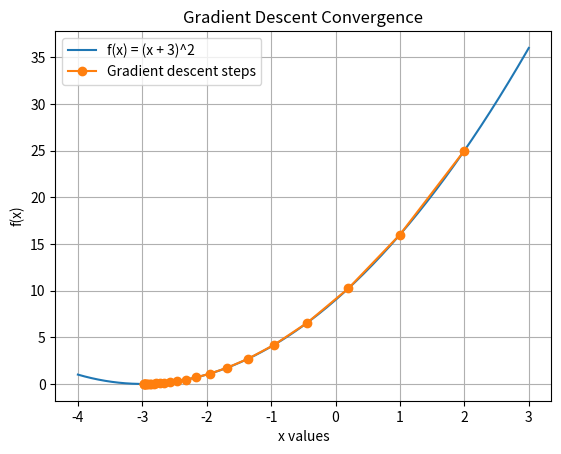

This chart was generated by the following Python code:
# Practical 4: Gradient Descent Algorithm
# Find the local minimum of y = (x + 3)^2 starting from x = 2

import numpy as np
import matplotlib.pyplot as plt

# 1. Define function and derivative
def f(x):
    return (x + 3) ** 2

def grad_f(x):
    return 2 * (x + 3)

# 2. Initialize parameters
x_current = 2.0
learning_rate = 0.1
tolerance = 1e-6
max_iterations = 25
history = [x_current]

# 3. Gradient descent loop
for i in range(max_iterations):
    gradient = grad_f(x_current)
    x_next = x_current - learning_rate * gradient

    if abs(x_next - x_current) < tolerance:
        x_current = x_next
        history.append(x_current)
        print(f"Converged after {i + 1} iterations.")
        break

    x_current = x_next
    history.append(x_current)
    print(f"Iteration {i + 1}: x = {x_current:.4f}, f(x) = {f(x_current):.4f}")

# 4. Print result
print("Local minimum at x =", x_current)
print("Function value at local minimum y =", f(x_current))

# 5. Plot convergence
x_values = np.linspace(-4, 3, 200)
plt.plot(x_values, f(x_values), label="f(x) = (x + 3)^2")
plt.plot(history, [f(x) for x in history], marker="o", label="Gradient descent steps")
plt.xlabel("x values")
plt.ylabel("f(x)")
plt.title("Gradient Descent Convergence")
plt.grid(True)
plt.legend()
plt.show()
